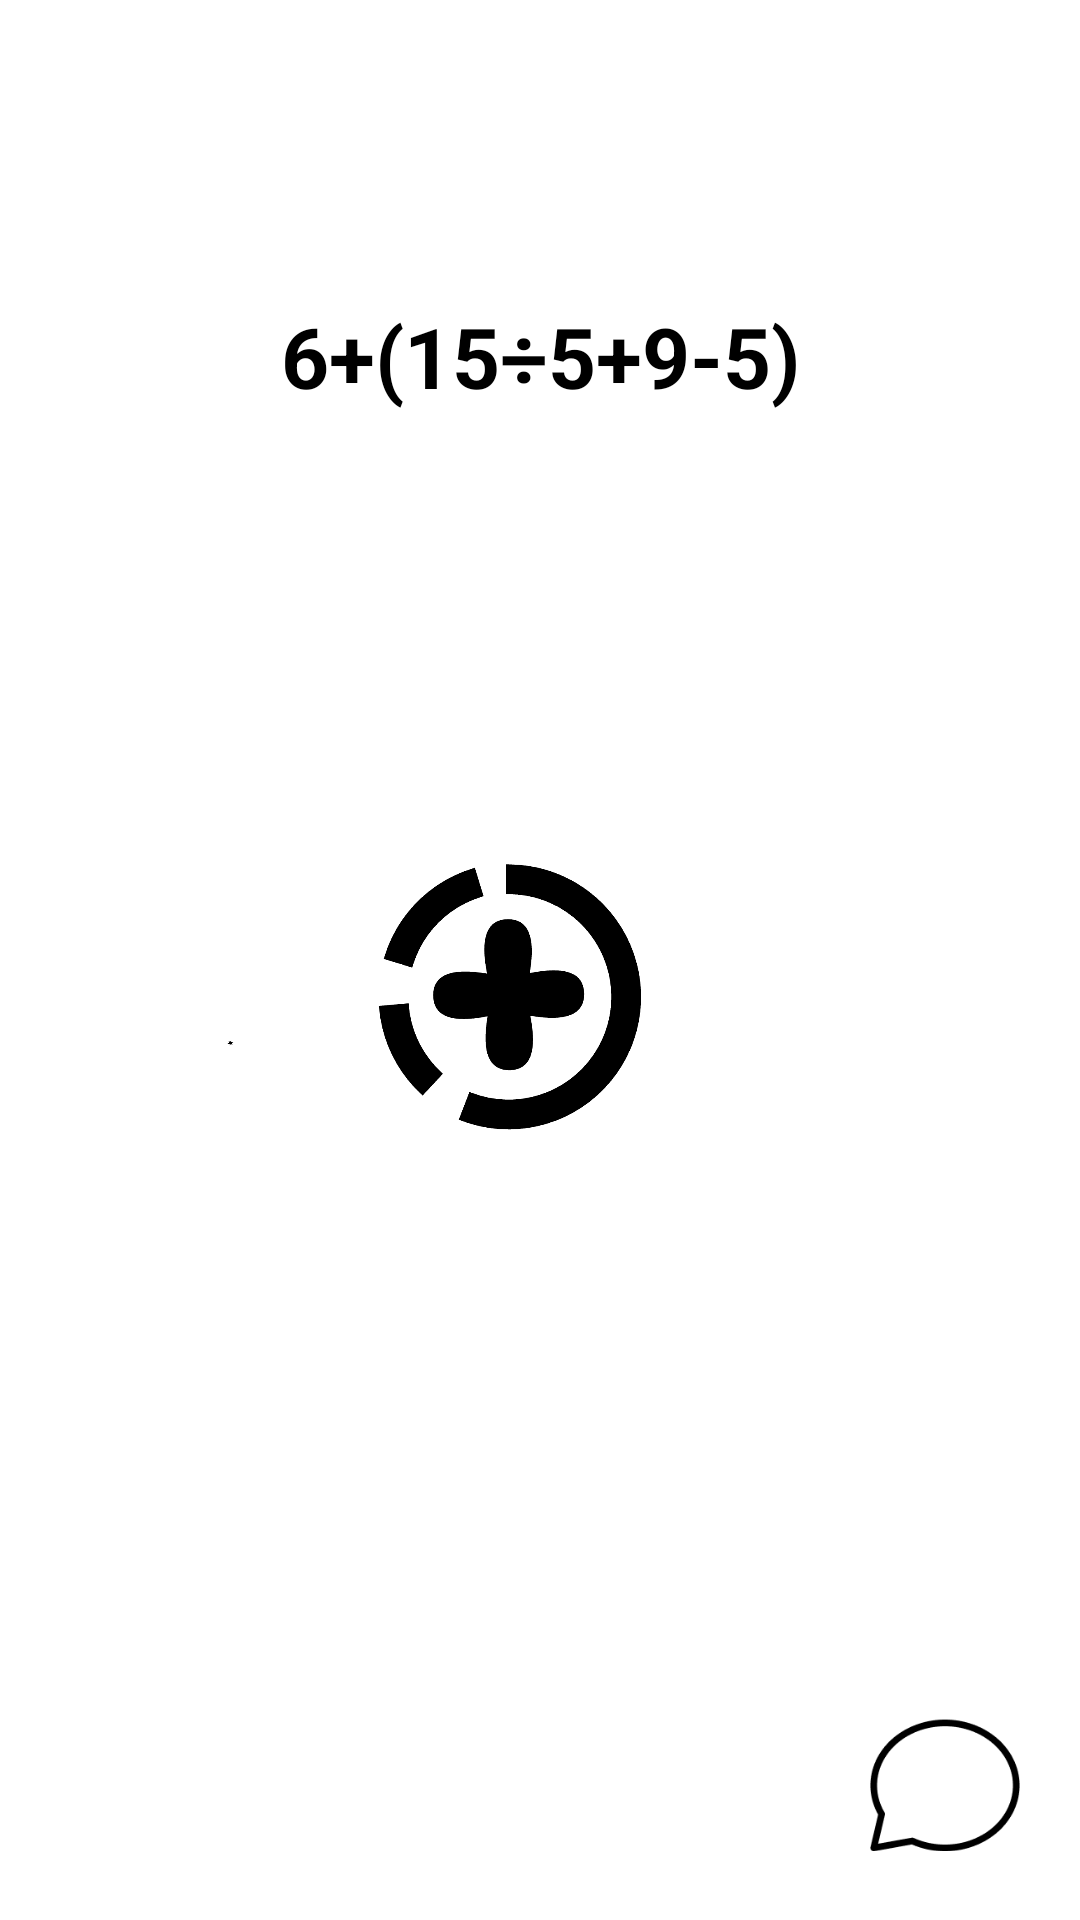

Write the Android layout XML for this screen, with the resource values it uses.
<!-- AndroidManifest.xml: application theme Theme.Playchat -->
<!-- res/layout/question_layout.xml -->
<?xml version="1.0" encoding="utf-8"?>
<LinearLayout xmlns:android="http://schemas.android.com/apk/res/android"
    xmlns:app="http://schemas.android.com/apk/res-auto"
    android:id="@+id/ll"
    android:layout_width="match_parent"
    android:layout_height="match_parent"
    android:orientation="vertical">
    <WebView
        android:visibility="gone"
        android:id="@+id/webView"
        android:layout_width="match_parent"
        android:layout_height="match_parent"
        />

    <TextView
        android:id="@+id/question"
        android:visibility="visible"
        android:layout_width="match_parent"
        android:layout_height="wrap_content"
        android:text="6+(15÷5+9-5)"
        android:layout_marginStart="8dp"
        android:layout_marginTop="100dp"
        android:layout_marginEnd="8dp"
        android:textAlignment="center"
        android:textColor="@color/black"
        android:textStyle="bold"
        android:textSize="28sp"
        app:layout_constraintBottom_toBottomOf="parent"
        app:layout_constraintEnd_toEndOf="parent"
        app:layout_constraintStart_toStartOf="parent"
        app:layout_constraintTop_toTopOf="parent" />

    <TextView
        android:id="@+id/question1"
        android:visibility="gone"
        android:layout_width="match_parent"
        android:layout_height="wrap_content"
        android:text="6+(15÷5+9-5)"
        android:layout_weight="1"
        android:gravity="center"
        android:layout_marginStart="8dp"
        android:layout_marginEnd="8dp"
        android:textAlignment="center"
        android:textColor="@color/black"
        android:textStyle="bold"
        android:textSize="28sp" />
    <LinearLayout
        android:id="@+id/tap"
        android:visibility="gone"
        android:layout_width="match_parent"
        android:layout_height="wrap_content"
        android:layout_margin="4dp"
        android:orientation="vertical">

        
        <ImageView
            android:id="@+id/idIVTile"
            android:layout_width="100dp"
            android:layout_height="100dp"
            android:layout_gravity="center"
            android:padding="8dp"
            android:src="@drawable/ic_tap" />

        
        <TextView
            android:layout_width="match_parent"
            android:layout_height="wrap_content"
            android:padding="4dp"
            android:text="Tap to see answer"
            android:textAlignment="center"
            android:textAllCaps="false" />

    </LinearLayout>
    <RelativeLayout
        android:id="@+id/rl"
        android:visibility="visible"
        android:layout_width="match_parent"
        android:layout_height="match_parent">

        <ImageView
            android:id="@+id/image"
            android:layout_width="match_parent"
            android:layout_height="match_parent"
            android:layout_above="@+id/replies"
            android:layout_marginTop="20dp"
            android:layout_marginBottom="20dp"
            android:src="@drawable/icon"
            android:visibility="visible" />

        <ImageView
            android:id="@+id/replies"
            android:layout_width="50dp"
            android:layout_height="50dp"
            android:layout_alignParentEnd="true"
            android:layout_alignParentBottom="true"
            android:layout_marginBottom="20dp"
            android:layout_marginEnd="20dp"
            android:src="@drawable/vector" />
    </RelativeLayout>

    <LinearLayout
        android:id="@+id/ll1"
        android:visibility="gone"
        android:layout_width="match_parent"
        android:layout_height="0dp"
        android:layout_gravity="center_vertical"
        android:layout_weight="1"
        android:layout_marginLeft="20dp"
        android:layout_marginRight="20dp"
        android:layout_marginBottom="15dp"
        android:layout_marginTop="20dp"
        android:gravity="center_vertical"
        android:orientation="vertical">

        <TextView
            android:id="@+id/q1"
            android:layout_width="match_parent"
            android:layout_height="wrap_content"
            android:padding="25dp"
            android:layout_marginBottom="20dp"
            android:text="1"
            android:background="@drawable/bg_question"
            android:layout_gravity="center"
            android:textColor="@color/black"
            android:textSize="18sp"
            android:textStyle="bold" />

        <TextView
            android:id="@+id/q2"
            android:layout_width="match_parent"
            android:layout_height="wrap_content"
            android:padding="25dp"
            android:layout_marginBottom="20dp"
            android:text="2"
            android:background="@drawable/bg_question"
            android:layout_gravity="center"
            android:textColor="@color/black"
            android:textSize="18sp"
            android:textStyle="bold" />



        <TextView
            android:id="@+id/q3"
            android:layout_width="match_parent"
            android:layout_height="wrap_content"
            android:padding="25dp"
            android:layout_marginBottom="20dp"
            android:text="4"
            android:background="@drawable/bg_question"
            android:layout_gravity="center"
            android:textColor="@color/black"
            android:textSize="18sp"
            android:textStyle="bold" />


        <TextView
            android:id="@+id/q4"
            android:layout_width="match_parent"
            android:layout_height="wrap_content"
            android:padding="25dp"
            android:layout_marginBottom="20dp"
            android:text="3"
            android:background="@drawable/bg_question"
            android:layout_gravity="center"
            android:textColor="@color/black"
            android:textSize="18sp"
            android:textStyle="bold" />


        <TextView
            android:id="@+id/accuracy"
            android:layout_width="match_parent"
            android:layout_height="wrap_content"
            android:padding="10dp"
            android:layout_marginTop="20dp"
            android:text="accuracy"
            android:layout_gravity="center"
            android:textColor="@color/black"
            android:textSize="14sp"
            android:textStyle="bold" />

        <TextView
            android:id="@+id/played"
            android:layout_width="match_parent"
            android:layout_height="wrap_content"
            android:padding="10dp"
            android:text="played"
            android:layout_gravity="center"
            android:textColor="@color/black"
            android:textSize="14sp"
            android:textStyle="bold" />




    </LinearLayout>

</LinearLayout>
<!-- resources referenced by this layout -->
<resources>
  <color name="black">#000000</color>
  <!-- drawable bg_question (drawable) -->
  <?xml version="1.0" encoding="utf-8"?>
  <shape xmlns:android="http://schemas.android.com/apk/res/android" android:shape="rectangle">
      <solid android:color="#FFFFFF" />
      <corners android:radius="4dp" />
      <stroke android:color="@color/black" android:width="0.8dp"/>
      <corners android:radius="10dp"/>
  
  </shape>
  <!-- drawable ic_tap: png bitmap (drawable, 23687 bytes) -->
  <!-- drawable icon: png bitmap (drawable, 84223 bytes) -->
  <!-- drawable vector: png bitmap (drawable, 2706 bytes) -->
  <style name="Theme.Playchat" parent="Theme.MaterialComponents.DayNight.DarkActionBar">
          
          <item name="colorPrimary">@color/colorPrimary</item>
          <item name="colorPrimaryVariant">@color/colorPrimaryLight</item>
          <item name="colorOnPrimary">@color/white</item>
          
          <item name="colorSecondary">@color/colorSelectedInfo</item>
          <item name="colorSecondaryVariant">@color/colorSelectedInfo</item>
          <item name="colorOnSecondary">@color/black</item>
          
          <item name="android:statusBarColor">?attr/colorPrimaryVariant</item>
          
  
          <item name="android:windowIsTranslucent">true</item>
  
      </style>
  <color name="colorPrimary">#800000</color>
  <color name="colorPrimaryLight">#48009688</color>
  <color name="white">#FFFFFF</color>
  <color name="colorSelectedInfo">#1DACEC</color>
</resources>
